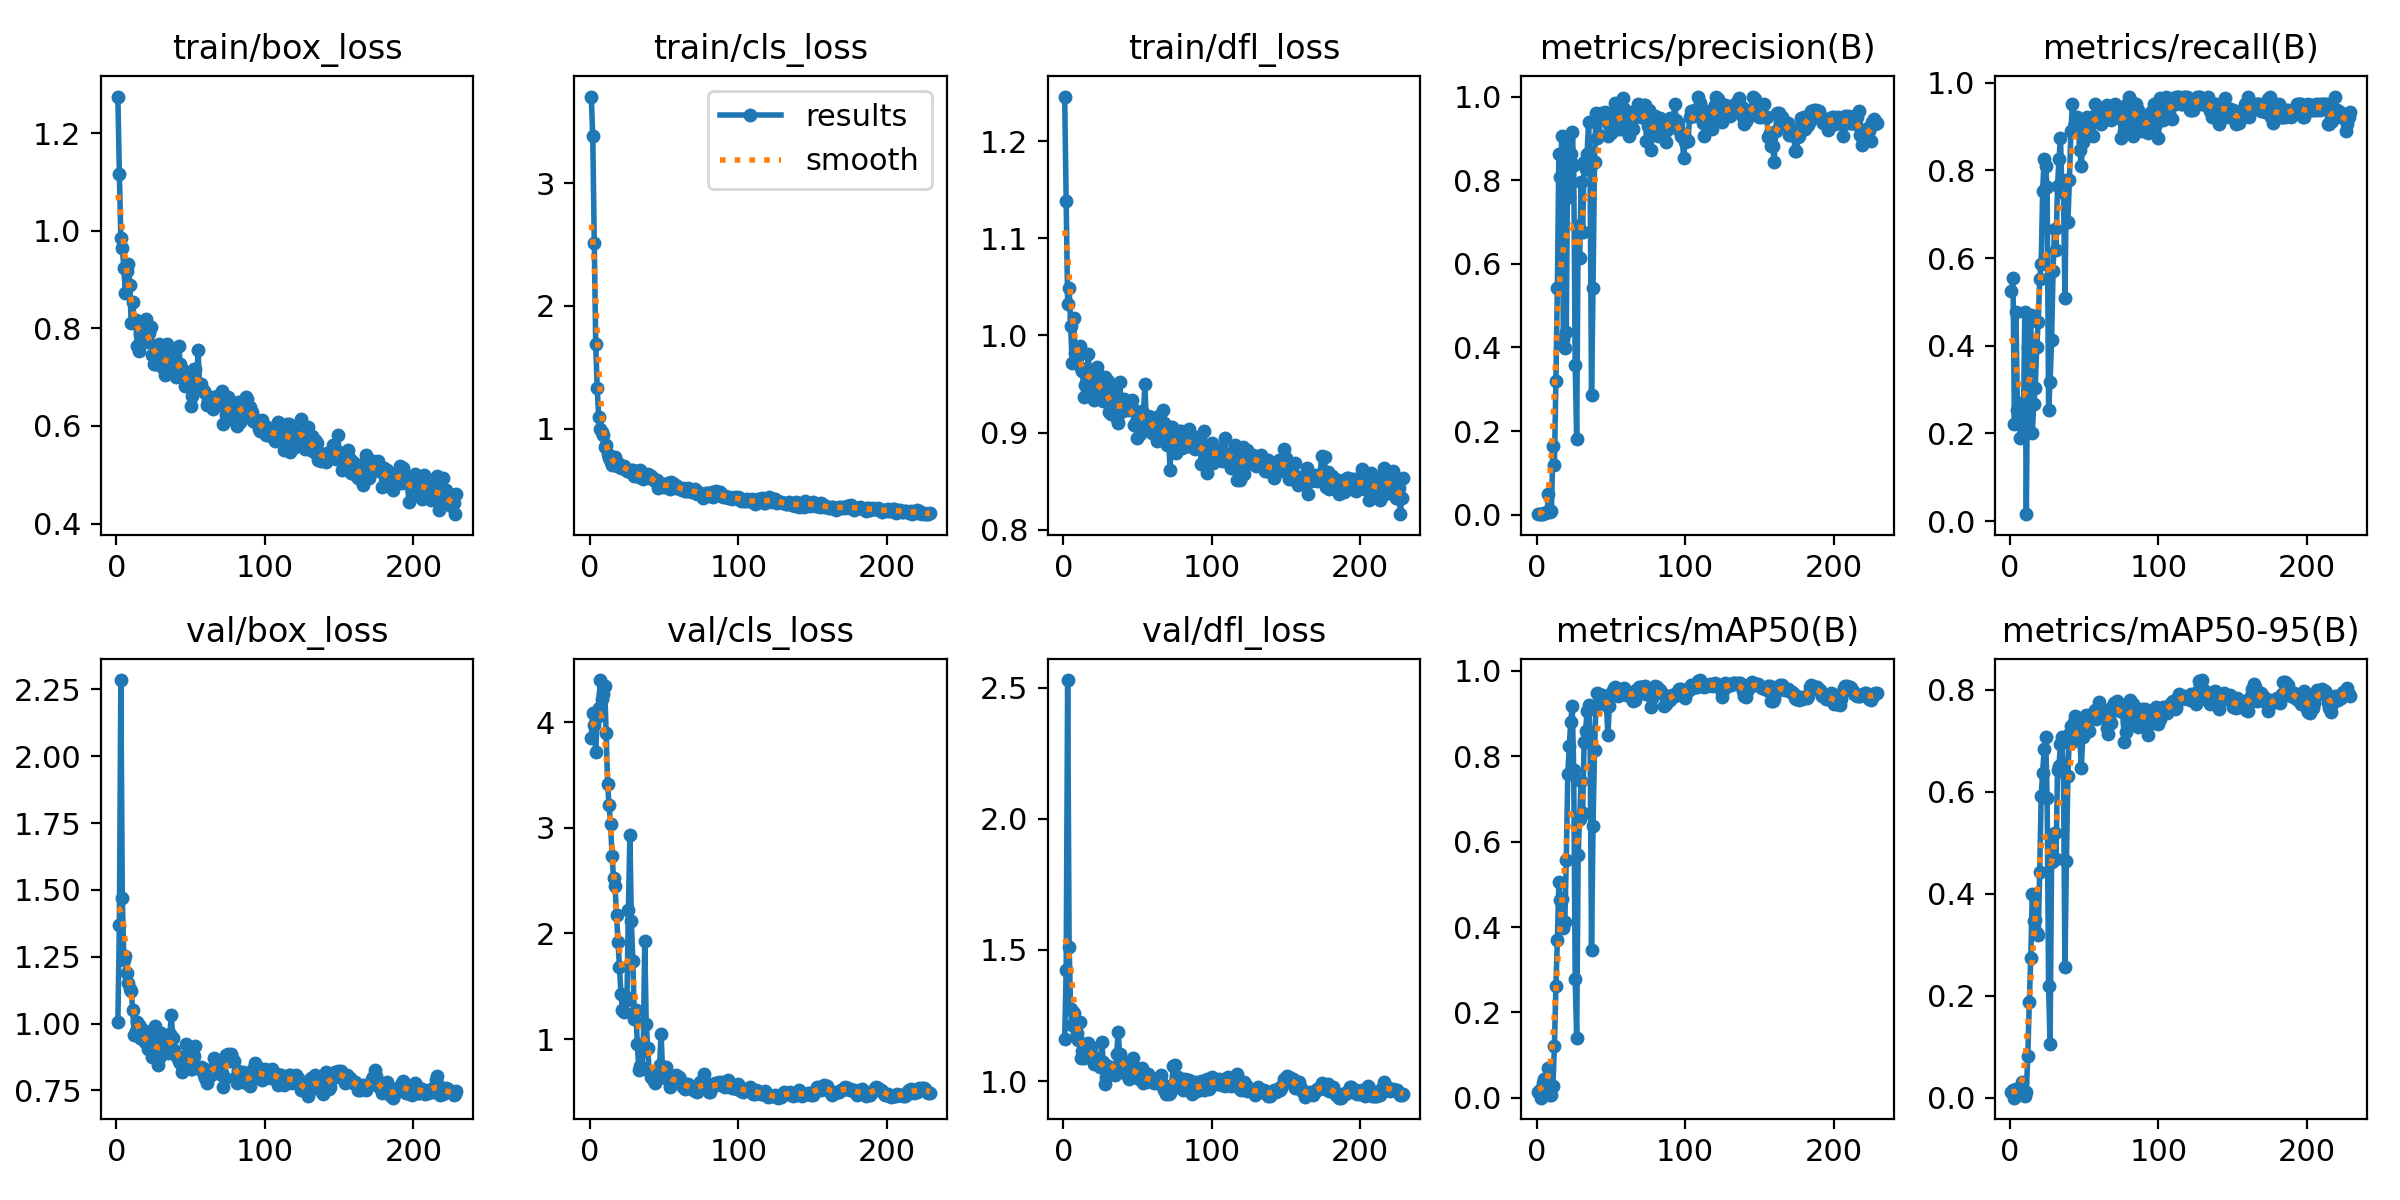

Data behind this chart, as committed beside it:
epoch, time, train/box_loss, train/cls_loss, train/dfl_loss, metrics/precision(B), metrics/recall(B), metrics/mAP50(B), metrics/mAP50-95(B), val/box_loss, val/cls_loss, val/dfl_loss, lr/pg0, lr/pg1, lr/pg2
1, 16.62, 1.275, 3.707, 1.246, 0.0025, 0.5238, 0.01419, 0.01039, 1.006, 3.85, 1.16, 0.09604, 4e-05, 4e-05
2, 17.57, 1.117, 3.383, 1.139, 0.00265, 0.5556, 0.01778, 0.01565, 1.368, 4.09, 1.423, 0.09109, 8.9703e-05, 8.9703e-05
3, 18.71, 0.9855, 2.515, 1.033, 0.00106, 0.2222, 0.00065, 0.00018, 2.285, 3.969, 2.529, 0.08614, 0.0001391, 0.0001391
4, 19.98, 0.9655, 1.687, 1.049, 0.00227, 0.4762, 0.03439, 0.01625, 1.468, 3.721, 1.512, 0.08119, 0.0001881, 0.0001881
5, 21.12, 0.9246, 1.328, 1.009, 0.003, 0.254, 0.04547, 0.01701, 1.237, 4.049, 1.275, 0.07624, 0.0002368, 0.0002368
6, 22.25, 0.8719, 1.096, 0.9719, 0.00319, 0.2698, 0.03421, 0.01492, 1.252, 4.138, 1.214, 0.07129, 0.0002852, 0.0002852
7, 23.27, 0.9185, 0.9946, 1.018, 0.00546, 0.1905, 0.02227, 0.00906, 1.19, 4.399, 1.258, 0.06633, 0.0003333, 0.0003333
8, 24.16, 0.9315, 0.972, 0.9818, 0.04899, 0.2698, 0.07062, 0.03141, 1.153, 4.221, 1.233, 0.06138, 0.000381, 0.000381
9, 25.26, 0.8886, 0.9509, 0.9838, 0.00744, 0.2222, 0.00797, 0.00469, 1.129, 4.263, 1.183, 0.05643, 0.0004284, 0.0004284
10, 26.46, 0.8104, 0.8487, 0.9787, 0.00864, 0.4762, 0.00668, 0.00439, 1.122, 4.342, 1.157, 0.05148, 0.0004754, 0.0004754
11, 27.46, 0.8543, 0.8676, 0.9894, 0.1637, 0.01587, 0.02793, 0.01203, 1.05, 3.902, 1.226, 0.04652, 0.0005222, 0.0005222
12, 28.45, 0.8156, 0.791, 0.9666, 0.118, 0.3968, 0.1219, 0.08236, 0.9586, 3.414, 1.088, 0.04157, 0.0005686, 0.0005686
13, 29.43, 0.8168, 0.7628, 0.9637, 0.3191, 0.4127, 0.2615, 0.1886, 0.9735, 3.213, 1.116, 0.03661, 0.0006147, 0.0006147
14, 30.29, 0.7647, 0.7314, 0.9362, 0.5422, 0.47, 0.3696, 0.2743, 1.007, 3.036, 1.087, 0.03166, 0.0006604, 0.0006604
15, 31.14, 0.7534, 0.7004, 0.9486, 0.8634, 0.2009, 0.5054, 0.3994, 0.993, 2.732, 1.099, 0.02671, 0.0007058, 0.0007058
16, 32.13, 0.7876, 0.7086, 0.963, 0.8077, 0.2668, 0.4623, 0.3474, 0.9473, 2.525, 1.141, 0.02175, 0.0007509, 0.0007509
17, 32.97, 0.8, 0.7722, 0.9808, 0.9054, 0.3041, 0.4656, 0.3481, 0.9788, 2.449, 1.143, 0.0168, 0.0007956, 0.0007956
18, 33.83, 0.8017, 0.6974, 0.9427, 0.4196, 0.3968, 0.3987, 0.3225, 0.9418, 2.17, 1.12, 0.01184, 0.0008401, 0.0008401
19, 34.67, 0.8042, 0.7208, 0.9598, 0.3991, 0.4534, 0.4109, 0.3182, 0.9315, 1.919, 1.129, 0.006884, 0.0008842, 0.0008842
20, 35.53, 0.8197, 0.7054, 0.9631, 0.4358, 0.5518, 0.5563, 0.4426, 0.9399, 1.685, 1.089, 0.001928, 0.0009279, 0.0009279
21, 36.46, 0.7718, 0.6775, 0.9333, 0.8972, 0.5873, 0.7583, 0.5911, 0.903, 1.429, 1.063, 0.000934, 0.000934, 0.000934
22, 37.69, 0.7912, 0.6978, 0.9631, 0.7598, 0.7532, 0.8231, 0.6376, 0.9679, 1.275, 1.069, 0.0009307, 0.0009307, 0.0009307
23, 38.7, 0.8033, 0.6966, 0.9676, 0.8615, 0.8254, 0.8804, 0.6841, 0.9227, 1.26, 1.087, 0.0009274, 0.0009274, 0.0009274
24, 39.75, 0.7445, 0.6674, 0.9368, 0.9161, 0.8095, 0.9172, 0.708, 0.8767, 1.403, 1.059, 0.0009241, 0.0009241, 0.0009241
25, 40.78, 0.7277, 0.658, 0.9387, 0.8352, 0.7619, 0.7681, 0.5884, 0.9103, 1.371, 1.054, 0.0009208, 0.0009208, 0.0009208
26, 41.8, 0.7266, 0.666, 0.9428, 0.3567, 0.254, 0.2776, 0.2183, 0.9924, 2.226, 1.149, 0.0009175, 0.0009175, 0.0009175
27, 42.76, 0.7474, 0.6493, 0.9324, 0.1804, 0.3175, 0.1393, 0.1046, 0.9025, 2.928, 1.072, 0.0009142, 0.0009142, 0.0009142
28, 43.65, 0.7555, 0.6613, 0.957, 0.6906, 0.4127, 0.5698, 0.462, 0.8447, 2.121, 0.9876, 0.0009109, 0.0009109, 0.0009109
29, 44.79, 0.7671, 0.6588, 0.9426, 0.6127, 0.5714, 0.654, 0.5169, 0.8711, 1.74, 1.017, 0.0009076, 0.0009076, 0.0009076
30, 45.79, 0.7358, 0.6178, 0.9527, 0.7953, 0.6667, 0.7429, 0.5199, 0.9632, 1.189, 1.056, 0.0009043, 0.0009043, 0.0009043
31, 46.74, 0.7202, 0.63, 0.9215, 0.6748, 0.619, 0.6675, 0.4687, 0.9303, 1.278, 1.024, 0.000901, 0.000901, 0.000901
32, 47.71, 0.7373, 0.6183, 0.9194, 0.8425, 0.7644, 0.8322, 0.6417, 0.8949, 0.9572, 1.029, 0.0008977, 0.0008977, 0.0008977
33, 48.61, 0.7047, 0.6056, 0.9296, 0.826, 0.8254, 0.858, 0.6513, 0.9001, 0.7056, 1.042, 0.0008944, 0.0008944, 0.0008944
34, 49.52, 0.7672, 0.6649, 0.9414, 0.8636, 0.873, 0.9058, 0.6934, 0.9271, 0.7418, 1.038, 0.0008911, 0.0008911, 0.0008911
35, 50.43, 0.732, 0.615, 0.9214, 0.9403, 0.7502, 0.9194, 0.7081, 0.8904, 0.7304, 1.023, 0.0008878, 0.0008878, 0.0008878
36, 51.3, 0.7184, 0.5881, 0.9141, 0.8266, 0.757, 0.8501, 0.6394, 0.9593, 0.8879, 1.102, 0.0008845, 0.0008845, 0.0008845
37, 52.28, 0.7173, 0.6023, 0.9096, 0.2866, 0.5079, 0.3468, 0.2567, 1.031, 1.931, 1.186, 0.0008812, 0.0008812, 0.0008812
38, 53.27, 0.7547, 0.6185, 0.9518, 0.5418, 0.7778, 0.6371, 0.465, 0.9471, 1.143, 1.103, 0.0008779, 0.0008779, 0.0008779
39, 54.23, 0.7516, 0.6308, 0.9303, 0.8426, 0.6825, 0.815, 0.6302, 0.9028, 0.9116, 1.064, 0.0008746, 0.0008746, 0.0008746
40, 55.25, 0.6999, 0.6021, 0.9224, 0.9608, 0.7772, 0.919, 0.713, 0.8836, 0.6937, 1.069, 0.0008713, 0.0008713, 0.0008713
41, 56.24, 0.7276, 0.6142, 0.9348, 0.9008, 0.8889, 0.9473, 0.7286, 0.8739, 0.6443, 1.07, 0.000868, 0.000868, 0.000868
42, 57.47, 0.7632, 0.5888, 0.9257, 0.9089, 0.9504, 0.9461, 0.6982, 0.8601, 0.6287, 1.032, 0.0008647, 0.0008647, 0.0008647
43, 58.47, 0.7264, 0.5907, 0.9267, 0.9496, 0.8977, 0.9423, 0.7358, 0.8532, 0.6067, 1.021, 0.0008614, 0.0008614, 0.0008614
44, 59.51, 0.7, 0.5727, 0.9231, 0.9614, 0.9048, 0.9442, 0.7485, 0.8206, 0.5838, 1.007, 0.0008581, 0.0008581, 0.0008581
45, 60.57, 0.7151, 0.5818, 0.924, 0.9481, 0.9206, 0.9391, 0.7381, 0.8536, 0.6431, 1.04, 0.0008548, 0.0008548, 0.0008548
46, 61.61, 0.6809, 0.5145, 0.9336, 0.9629, 0.9048, 0.9418, 0.7343, 0.8624, 0.6355, 1.043, 0.0008515, 0.0008515, 0.0008515
47, 62.58, 0.6913, 0.5309, 0.9244, 0.9467, 0.8465, 0.9204, 0.71, 0.9224, 0.7553, 1.088, 0.0008482, 0.0008482, 0.0008482
48, 63.75, 0.6931, 0.5389, 0.9083, 0.9051, 0.8095, 0.8485, 0.6466, 0.8908, 1.052, 1.054, 0.0008449, 0.0008449, 0.0008449
49, 64.65, 0.6983, 0.5461, 0.9106, 0.9316, 0.8645, 0.9166, 0.7071, 0.8378, 0.7079, 1.02, 0.0008416, 0.0008416, 0.0008416
50, 65.49, 0.6402, 0.5245, 0.895, 0.9126, 0.873, 0.9406, 0.7294, 0.8314, 0.7313, 1.019, 0.0008383, 0.0008383, 0.0008383
51, 66.3, 0.6614, 0.5363, 0.9171, 0.9182, 0.8912, 0.9504, 0.7504, 0.8287, 0.7356, 1.007, 0.000835, 0.000835, 0.000835
52, 67.13, 0.7157, 0.5273, 0.8987, 0.9614, 0.9206, 0.9591, 0.7359, 0.8784, 0.6446, 1.023, 0.0008317, 0.0008317, 0.0008317
53, 68.04, 0.7169, 0.5595, 0.9221, 0.9842, 0.9048, 0.9609, 0.7197, 0.9166, 0.6162, 1.049, 0.0008284, 0.0008284, 0.0008284
54, 69.02, 0.6805, 0.5108, 0.9179, 0.9486, 0.9048, 0.9561, 0.7489, 0.8378, 0.5432, 0.9943, 0.0008251, 0.0008251, 0.0008251
55, 70.1, 0.7555, 0.5679, 0.9498, 0.9224, 0.9206, 0.9418, 0.7497, 0.8365, 0.5913, 1.002, 0.0008218, 0.0008218, 0.0008218
56, 71.1, 0.6852, 0.5486, 0.9093, 0.9325, 0.8777, 0.9442, 0.754, 0.8291, 0.6157, 0.9971, 0.0008185, 0.0008185, 0.0008185
57, 72.12, 0.6854, 0.5455, 0.9175, 0.9224, 0.9524, 0.956, 0.7597, 0.8363, 0.6004, 1.028, 0.0008152, 0.0008152, 0.0008152
58, 73, 0.6744, 0.5175, 0.911, 0.9976, 0.9206, 0.9482, 0.7432, 0.8352, 0.6639, 1.004, 0.0008119, 0.0008119, 0.0008119
59, 73.81, 0.6709, 0.5298, 0.9157, 0.9697, 0.9206, 0.9597, 0.7603, 0.8083, 0.6062, 1.006, 0.0008086, 0.0008086, 0.0008086
60, 74.68, 0.6681, 0.5163, 0.9002, 0.9665, 0.9166, 0.9528, 0.7754, 0.7971, 0.6397, 1.012, 0.0008053, 0.0008053, 0.0008053
... 169 more rows
